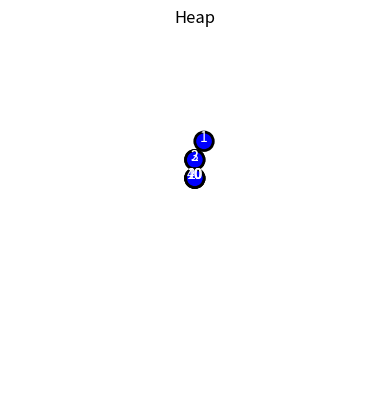

Reproduce this figure in Python.
#!/usr/bin/env python
import numpy as np
import matplotlib.pyplot as plt
from matplotlib.patches import ConnectionPatch


class BinaryHeap():
    radius = 1
    spacing = 2 * radius
    color = "blue"
    hl1 = "green"
    hh2 = "red"

    def __init__(self, type=None):
        self.heap = []
        self.map = {}
        self.len = 0
        if type:
            self.type = type
        else:
            self.type = "min"

    def heap_condition(self, parent, index):
        return self.heap[parent] <= self.heap[index] \
                if self.type == "min" else\
                self.heap[parent] >= self.heap[index]

    def swap(self, index1, index2):
        self.heap[index1], self.heap[index2] = self.heap[index2], self.heap[index1]

    def bubble(self, index):
        if index == 0:
            return
        parent = (index - 1) // 2
        if not self.heap_condition(parent, index):
            self.swap(parent, index)
            self.bubble(parent)

    def push(self, element):
        self.heap.append(element)
        self.bubble(self.len)
        self.len += 1
        print(self.heap, self.len)

    def draw(self):

        height = np.ceil(np.log2(self.len + 1)) * BinaryHeap.spacing
        offset = np.ceil(np.log2(self.len + 1)) * BinaryHeap.spacing
        # Create a figure and axis for plotting
        fig, ax = plt.subplots()
        border = 1
        level = 1

        cur_off = np.ceil(np.log2(self.len + 1))

        levels = np.log2(self.len + 2)
        visited = []
        for index, node in enumerate(self.heap):
            if index in visited:
                continue
            parent = index - 1 // 2
            # Draw edges 
            # if index % 2 == 1:
            #     # left node
            #     node = plt.Circle((offset - (index // 2) * BinaryHeap.spacing,
            #                        height - (index // 2) * BinaryHeap.spacing),
            #                       BinaryHeap.radius, linewidth=2,
            #                       edgecolor='black',
            #                       facecolor=BinaryHeap.color)
            #     con = ConnectionPatch(xyA=(height, offset),
            #                           xyB=(0.5, 0.75),
            #                           coordsA="data", coordsB="data",
            #                           arrowstyle="-|>", mutation_scale=15,
            #                           color="black")
            # else:
            #     if index != 0:
            #         con = ConnectionPatch(xyA=(height, offset),
            #                               xyB=(0.5, 0.75),
            #                               coordsA="data",
            #                               coordsB="data",
            #                               arrowstyle="-|>", mutation_scale=15,
            #                               color="black")
            #     node = plt.Circle((offset + (index // 2) * BinaryHeap.spacing,
            #                        height - (index // 2) * BinaryHeap.spacing),
            #                       BinaryHeap.radius, linewidth=2,
            #                       edgecolor='black',
            #                       facecolor=BinaryHeap.color)

            if index + 1 == border:
                l_off = cur_off // 2
                border *= 2
                level += 1
                cur_off = cur_off // 2
            else:
                l_off += cur_off
            print(index, l_off,  level, border, cur_off)

            node = plt.Circle((l_off,
                               (height - level) * BinaryHeap.spacing),
                              BinaryHeap.radius, linewidth=2,
                              edgecolor='black',
                              facecolor=BinaryHeap.color)
            con = ConnectionPatch(xyA=(height, offset),
                                  xyB=(0.5, 0.75),
                                  coordsA="data", coordsB="data",
                                  arrowstyle="-|>", mutation_scale=15,
                                  color="black")

            ax.add_patch(node)
            ax.text(l_off, (height - level) * BinaryHeap.spacing, self.heap[index], fontsize=10, ha='center', color='white')
            visited.append(index)
        # Set the aspect ratio and axis limits to make the icon look like a camera
        ax.set_aspect('equal', adjustable='box')
        ax.set_xlim(-20, 20)
        ax.set_ylim(-20, 20)

        # Remove axis ticks and labels
        ax.axis('off')

        # Show the camera icon
        plt.title("Heap")
        plt.show()


def main():
    h = BinaryHeap()
    h.push(10)
    h.push(3)
    h.push(20)
    h.push(2)
    h.push(40)
    h.push(1)
    h.draw()


if __name__ == "__main__":
    main()
